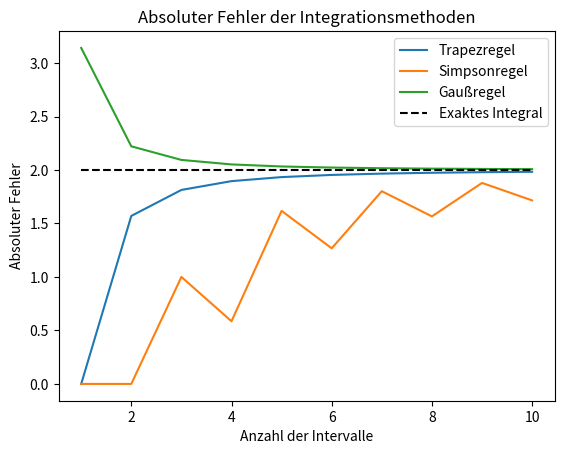

This chart was generated by the following Python code:
import numpy as np
import matplotlib.pyplot as plt
import scipy.integrate as integral

def Trapez_integral(n, f_x, x_start, x_end):
    """
        Berechen das Integral von f(x) über das Intervall [x[0], x[-1]] mit der Trapezregel.

        Parameters
        ----------
        n : int
            Die Anzahl der Intervalle, in die das Intervall [x[0], x[-1]] unterteilt wird.
        f_x : lambda function
            Die Funktion f(x), die integriert werden soll.
        x_start : float
            Der Startwert des Intervalls.
        x_end : float
            Der Endwert des Intervalls.
    """
    integral = 0
    delt_x = (x_end - x_start) / n

    for ind in range(n):
        a = f_x(x_start + ind * delt_x)
        b = f_x(x_start + (ind + 1) * delt_x)

        integral += delt_x * (a + b) / 2

    return integral

def Simpson_integral(n, f_x, x_start, x_end):
    """
        Berechen das Integral von f(x) über das Intervall [x[0], x[-1]] mit der Simpsonregel.

        Parameters
        ----------
        n : int
            Die Anzahl der Intervalle, in die das Intervall [x[0], x[-1]] unterteilt wird.
        f_x : lambda function
            Die Funktion f(x), die integriert werden soll.
        x_start : float
            Der Startwert des Intervalls.
        x_end : float
            Der Endwert des Intervalls.
    """
    integral = 0
    delt_x = (x_end - x_start) / n

    for ind in range(0, n - 2, 2):
        a = f_x(x_start + ind * delt_x)
        b = f_x(x_start + (ind + 1) * delt_x)
        m = f_x(x_start + (ind + 0.5) * delt_x)

        integral += delt_x * (a + 4 * m + b) / 3

    return integral

def Gaus_integral(n, f_x, x_start, x_end):
    """
        Berechen das Integral von f(x) über das Intervall [x[0], x[-1]] mit der Gaußregel.

        Parameters
        ----------
        n : int
            Die Anzahl der Intervalle, in die das Intervall [x[0], x[-1]] unterteilt wird.
        f_x : lambda function
            Die Funktion f(x), die integriert werden soll.
        x_start : float
            Der Startwert des Intervalls.
        x_end : float
            Der Endwert des Intervalls.
    """
    integral = 0
    delt_x = (x_end - x_start) / n

    for ind in range(n):
        a = f_x(x_start + (ind+ 0.5) * delt_x)


        integral += delt_x * a

    return integral

def exact_integral(f_x, x_start, x_end):
    """
        Berechen das exakte Integral von f(x) über das Intervall [x[0], x[-1]].

        Parameters
        ----------
        f_x : lambda function
            Die Funktion f(x), die integriert werden soll.
        x_start : float
            Der Startwert des Intervalls.
        x_end : float
            Der Endwert des Intervalls.
    """
    return integral.quad(f_x, x_start, x_end)[0]


lambda_f = lambda x: np.sin(x)  # Funktion, die integriert werden soll
N_max = 10  # Maximale Anzahl der Intervalle
N = np.arange(1, N_max + 1)

Trapez = []
Simpson = []
Gaus = []
exact = exact_integral(lambda_f, 0, np.pi)

for n in N:
    Trapez.append(Trapez_integral(n, lambda_f, 0, np.pi))
    Simpson.append(Simpson_integral(n, lambda_f, 0, np.pi))
    Gaus.append(Gaus_integral(n, lambda_f, 0, np.pi))

plt.figure()
plt.plot(N, np.array(Trapez), label='Trapezregel')
plt.plot(N, np.array(Simpson), label='Simpsonregel')
plt.plot(N, np.array(Gaus), label='Gaußregel')
plt.hlines(exact, 1, N_max, colors='k', linestyles='dashed', label='Exaktes Integral')
plt.xlabel('Anzahl der Intervalle')
plt.ylabel('Absoluter Fehler')
plt.title('Absoluter Fehler der Integrationsmethoden')
plt.legend()

plt.show()
